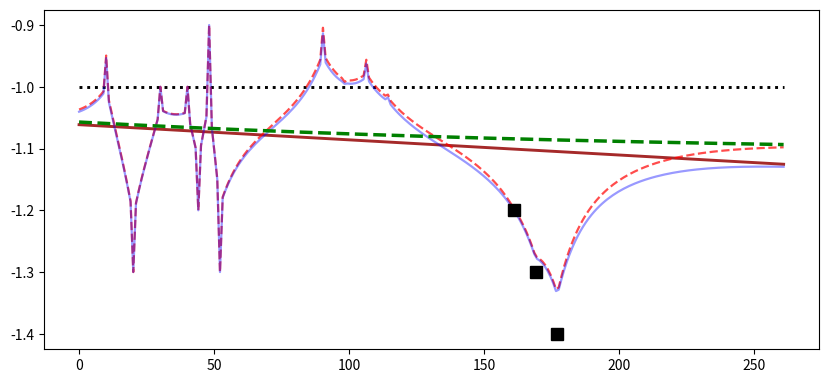

The matplotlib source for this figure: (Note: this script raises an exception after producing the figure.)
#!/usr/bin/env python3
# -*- coding: utf-8 -*-
"""
Created on Wed Oct  7 12:09:06 2020

@author: dengler
"""

import matplotlib.pyplot as plt
import numpy as np
from scipy.stats import norm, uniform
import random
from numpy.linalg import cholesky


# %%-------------------------------------------------------------------------
# Goda/Atkinson (2009) spatial correlation for PGA
# Input: a numpy array of distances in km
# Output: spatial correlation coefficients (from 0.0 to 1.0)
def ga_spatial_correlation(dists):
#    alpha = 0.060
#    beta = 0.283
#    gamma = 5.0
#    nal = -1.0 * alpha
#    gm1 = gamma - 1.0
#    cor = 1.0 - np.sqrt(1.0 - np.maximum(
#        gamma * np.exp(nal * np.power(dists, beta)) - gm1, 0))
    
    # This makes the function a simple exponential; a divisor of 
    # around 6 is similar to the Goda-Atkinson model (above),
    # larger values mean greater correlation, smaller values mean
    # shorter correlation
    nug = .0
    cor = (1-nug)*np.exp(-dists/6.0) + nug*(dists==0)
    return np.clip(cor, 0, 1)

def lb_spatial_correlation(dists,im1,im2):
    B1 = np.zeros_like(im1)
    B2 = np.zeros_like(im1)
    B3 = np.zeros_like(im1)
    for i in range(len(im1[:,0])):
        for j in range(len(im2[0,:])):
            if im1[i,j] == .01:
                if im2[i,j] == .01:
                    B1[i,j] =0.29
                    B2[i,j] =0.47
                    B3[i,j] =0.24
                elif im2[i,j] == 1:
                    B1[i,j] =0.16
                    B2[i,j] =0.17
                    B3[i,j] =0.04
            elif im1[i,j] == 1:
                if im2[i,j] == .01:
                    B1[i,j] =0.16
                    B2[i,j] =0.17
                    B3[i,j] =0.04
                elif im2[i,j] == 1:
                    B1[i,j] =0.32
                    B2[i,j] =0.38
                    B3[i,j] =0.30
                    
    afact = -3.0 / 20.0  # noqa
    bfact = -3.0 / 70.0  # noqa
    
     #Compute the correlation coefficient (Equation 42)
    
    corr = (B1)*np.exp(dists*afact) + (B2)*np.exp(dists*bfact) + (dists==0)*B3
    return np.clip(corr,0,1)

def gmm_model(M,R):
    return -0.152+0.859*M - 1.803*np.log(R+25)


         
# %%-------------------------------------------------------------------------

# Notation:
# im1 = predictions
# im2 = observations
# phi = within-event standard deviation
# tau = between-event standard deviation

mag = 7.8

# Number of points in the X_1 (prediction) vector
ngrid = 261
sgrid = 200

# Number of stations with data
nsta = 14
#nsta = 22

#random.seed(15)

cutoff_dist = 100
cutoff_flag =0

# Locations (in km) of the points in X_1
im1_dist = np.linspace(0.0, 261.0, ngrid).reshape((-1, 1))

# Select observation indices
ind_obs = np.sort(np.array(random.sample(range(sgrid),nsta)))
#ind_obs = np.concatenate([ind_obs,np.array([300,330])])
#nsta +=2
#ind_obs = [2,450]
## Original toy problem 
ind_obs = np.array([10, 20, 30, 40, 44, 48, 52,
                 90, 98, 106, 114, 160, 168, 176], dtype=int)
    
#ind_obs = np.array([10, 20, 30, 40, 44, 48, 52,
#                 90,90,90,90,90,90,90,90,90, 98, 106, 114, 160, 168, 176], dtype=int)    
#ind_obs = np.array([10, 20, 30, 40, 44, 48, 52,
#                 90,92,93,94,96, 98, 102,104,106, 107,111,114, 160, 168, 176], dtype=int)
    

nsta = len(ind_obs)

# Locations of stations
im2_dist = im1_dist[ind_obs]


# Select off-grid points (randomly selects a random number of stations and distributes
# them uniformly between the grid points)
#num_off_grid_sta = random.sample(range(1,int(nsta/2)+1),1)[0]
##num_off_grid_sta = nsta
#off_grid_sta_ind = np.sort(np.array(random.sample(range(nsta),num_off_grid_sta)))
#im2_dist[off_grid_sta_ind] += uniform.rvs(size=(num_off_grid_sta,1))

off_grid_sta_ind = np.arange(nsta)[-3:]
im2_dist[[off_grid_sta_ind]] += 0.5
#im2_dist[:] +=.5
#off_grid_sta_ind = np.arange(nsta)
##im2_dist[[1,2,3,4,5,6,11,12,13]] +=.5
#im2_dist[[0,7,8,9,10]]+=.1
#off_grid_sta_ind = np.array([1,2,3,4,5,6,11,12,13])

#Indices of the stations which are on grid
on_grid_sta_ind = np.delete(np.arange(nsta),off_grid_sta_ind)



# "GMPE" estimates at the locations in the X_1 array; here we use
# a constant (or a linear ramp) for demonstration purposes
mu_im1 = np.full_like(im1_dist, -1.0)
#mu_im1 = gmm_model(mag,im1_dist)

#mu_im1 = -1 - 0.001 * im1_dist
#m1 = -(3.5)/(len(im1_dist)-100)
#mu_im1 = np.concatenate([7.5*np.ones(100),m1*np.arange(100,len(im1_dist)) +7.5-m1*100 ]).reshape([-1,1])

# "GMPE" phi and tau at locations in X_1; (increasing with distance for
# demonstration purposes)
phi_im1 = 0.4 + 0.001*im1_dist
tau_im1 = 0.25 + 0.001*im1_dist
#tau_im1 = .6 -np.abs(0.001*(im1_dist-50))
phi_im1 = np.full_like(im1_dist, 0.6)
#tau_im1 = np.full_like(im1_dist, 0.3)
#tau_im1 = np.exp(-im1_dist/400)*(.6 + .1*np.sin(im1_dist/20 +10))
#phi_im1 = np.exp(-im1_dist/400)*(.6+.1*np.sin(im1_dist/40 +10))
#m1_tau = -(1.1-.7)/80
#m2_tau = .1/60
#m3_tau = .05/(len(im1_dist)-240)
#m1_phi = -(1.5-1.2)/50
#m3_phi = .05/(len(im1_dist)-240)
#tau_im1 = np.concatenate([1.1*np.ones(100), m1_tau*np.arange(100,180) +1.1-m1_tau*100,\
#                          m2_tau*np.arange(180,240) +.7-m2_tau*180, m3_tau*np.arange(240,len(im1_dist)) +.35-m3_tau*240]).reshape([-1,1])
#phi_im1 = np.concatenate([1.5*np.ones(100), m1_phi*np.arange(100,150) +1.5-m1_phi*100,\
#                          1.2*np.ones(90), m3_phi*np.arange(240,len(im1_dist)) +.8-m3_phi*240]).reshape([-1,1])

mu_im2 = mu_im1[ind_obs]
phi_im2 = phi_im1[ind_obs]
tau_im2 = tau_im1[ind_obs]

# Additional sigma for some of the observations
obs_extra_sig = np.full_like(phi_im2,0.0) #No noise
#
#num_obs_extra_sig = random.sample(range(1,int(nsta/2)+1),1)[0]
#noisy_sta_ind = np.sort(np.array(random.sample(range(nsta),num_obs_extra_sig)))
#obs_extra_sig[noisy_sta_ind] = .5
#
###Toy problem extra noise
obs_extra_sig = np.array([0.3, 0, 0, 0, 0, 0, 0,
                           0.5, 0.5, 0.5, 0.5, 0, 0, 0]).reshape(-1, 1)
##obs_extra_sig = np.array([0.3, 0, 0, 0, 0, 0, 0,
#                           0.2,.5,.2,.5,.2,.2,.5,.2,.5, 0.5, 0.5, 0.5, 0, 0, 0]).reshape(-1, 1)
    
#obs_extra_sig = np.array([0.3, 0, 0, 0, 0, 0, 0,
#                           0.2, 0.2, 0.2, 0.3, 0.2, 0.4, 0.5, 0.2, 0.2, 0.3, 0.4, 0.5, 0, 0, 0]).reshape(-1, 1)

#obs_extra_sig = uniform.rvs(size=(nsta,1))    
#imstr =['PGA','PGA','PGA','PGA','PGA','PGA','PGA',
#        'MMI','MMI','PGA','MMI','PGA','PGA','PGA'] 
imstr =['PGA','PGA','PGA','PGA','PGA','PGA','PGA',
        'PGA','PGA','PGA','PGA','PGA','PGA','PGA'] 
#imstr =['MMI','PGA','PGA','PGA','PGA','PGA','PGA',
#        'MMI','MMI','MMI','MMI','PGA','PGA','PGA']
im2_measure = np.zeros_like(obs_extra_sig)
for i in range(nsta):
    if imstr[i]=='PGA':
        im2_measure[i] = 0.01
    elif (imstr[i]=='MMI') | (imstr[i]=='PGV'):
        im2_measure[i] = 1
#im2_measure = .01*np.ones_like(obs_extra_sig)
#im2_measure[(imstr=='MMI') | (imstr == 'PGV')] = 1
#im2_measure = .01*np.ones_like(obs_extra_sig)
#im2_measure[obs_extra_sig==.5] = 1


meas1_22 = im2_measure*np.ones_like(im2_measure.T)
meas2_22 = im2_measure.T*np.ones_like(im2_measure)
sigma22 = phi_im2 * phi_im2.T
dist22 = np.abs(im2_dist.T - im2_dist)
cov_dW2dW2 = lb_spatial_correlation(dist22,meas1_22,meas2_22)*sigma22
np.fill_diagonal(cov_dW2dW2, cov_dW2dW2.diagonal() + obs_extra_sig[:,0]**2)

#Draw the bias residiual and within residual realizations
#np.random.seed(2)
between_stand_norm_real = norm.rvs(size=1)
#between_stand_norm_real = 2
between_res = norm.rvs(size=1)
biased_mu = mu_im1 + tau_im1*between_stand_norm_real
between_res = between_stand_norm_real*tau_im2
#np.random.seed(11)
#within_res = cholesky(cov_dW2dW2).dot(norm.rvs(size=(nsta,1)))



# Observations
#im2 = mu_im2 + between_res + within_res 

#Original toy problem data
im2 =-.1+  np.array([-.8, -1.2, -0.9, -0.9, -1.1, -0.8, -1.2,
                 -.7, -0.9, -0.8, -0.9, -1.1, -1.2, -1.3]).reshape((-1, 1))
    
#im2 =  np.array([-0.8, -1.2, -0.9, -0.9, -1.1, -0.8, -1.2,
#                 -0.7,-.8,-.7,-.6,-.5,-.7,-.9,-.7,-.8, -0.9, -0.8, -0.9, -1.1, -1.2, -1.3]).reshape((-1, 1))    
#im2 = 0.2 + np.array([-0.8, -1.2, -0.9, -0.9, -1.1, -0.8, -1.2,
#                 -1.1, -1.3, -1.2, -1.3, -1.1, -1.2, -1.3]).reshape((-1, 1))
    
#im2 = 0.2 + np.array([-0.8, -1.2, -0.9, -0.9, -1.1, -0.8, -1.2,
#                 -0.7,-.75,-.75,-.8,-.9, -0.9,-.8,-.85, -0.8,-.85,-.8, -0.9, -1.1, -1.2, -1.3]).reshape((-1, 1))
    



   
     
noisy_sta_ind = np.arange(nsta)[obs_extra_sig[:,0]>0]

noisy_off_grid_inds = []
noisy_on_grid_inds = []
for i in range(nsta):
    if i in noisy_sta_ind:
        if i in off_grid_sta_ind:
            noisy_off_grid_inds.append(i)
        else:
            noisy_on_grid_inds.append(i)
noisy_off_grid_inds = np.array(noisy_off_grid_inds)
noisy_on_grid_inds = np.array(noisy_on_grid_inds)            
        



# The raw residuals
zeta = im2 - mu_im2


#%%
# %%-------------------------------------------------------------------------
# Do the bias correction


# Now add the extra uncertainty
cov_dW2dW2_inv = np.linalg.inv(cov_dW2dW2)


# The event term and its variance (for the observation points)
if cutoff_flag == 1:
    dix = (im2_dist <= cutoff_dist).ravel()
else:
    dix = np.ones(len(im2_dist))==1
    
elems = np.delete(np.arange(len(im2_dist)),np.arange(len(im2_dist))[dix])
cov_inv_dix = np.delete(np.delete(cov_dW2dW2_inv,elems,axis=0),elems,axis=1)  
tau_im2_dl = tau_im2[dix].reshape([-1,1])   
zeta_dl = zeta[dix].reshape([-1,1])

bias_denom = (tau_im2_dl).T.dot(cov_inv_dix.dot(tau_im2_dl))   
bias_num = (tau_im2_dl).T.dot(cov_inv_dix.dot(zeta_dl))

sig_delta_B_im2 =tau_im2*np.sqrt(1.0/(1.0 + bias_denom) )
delta_B_im2 = 1.0/tau_im2*sig_delta_B_im2**2*bias_num


# The event term, its variance and the total within-event standard
# deviation (for the predictions)
sig_delta_B_im1 =tau_im1*np.sqrt(1.0/(1.0 + bias_denom) )
delta_B_im1 = 1.0/tau_im1*sig_delta_B_im1**2*bias_num

# %%-------------------------------------------------------------------------
# Solve for the conditional mean and covariance

# Distance matrices
dist11 = np.abs(im1_dist.T - im1_dist)
dist12 = np.abs(im1_dist - im2_dist.T)

cov_dW1dW1 = lb_spatial_correlation(dist11,0.01*np.ones_like(dist11),0.01*np.ones_like(dist11)) * (phi_im1 * phi_im1.T)
cov_dW1dW2 = lb_spatial_correlation(dist12,0.01*np.ones_like(dist12),im2_measure.T*np.ones_like(im1_dist)) * (phi_im1 * phi_im2.T) 

cov_dB1dB1 = tau_im1 * tau_im1.T
cov_dB1dB2 = tau_im1 * tau_im2.T
cov_dB2dB2 = tau_im2 * tau_im2.T

cov_dB1dB1_im2 = sig_delta_B_im1 * sig_delta_B_im1.T
cov_dB1dB2_im2 = sig_delta_B_im1 * sig_delta_B_im2.T
cov_dB2dB2_im2 = sig_delta_B_im2 * sig_delta_B_im2.T

# Covariance for im1 x im1 and im1 x im2
cov_im1im1 = cov_dW1dW1 + cov_dB1dB1
cov_im1im2 = cov_dW1dW2 + cov_dB1dB2 

# Build the updated (by bias) covariance matrix of the residuals and its inverse
cov_im2im2 = cov_dW2dW2 + cov_dB2dB2


# Now add the extra uncertainty
np.fill_diagonal(cov_im2im2, cov_im2im2.diagonal() + obs_extra_sig[:,0]**2)

# Invert
cov_im2im2_inv = np.linalg.inv(cov_im2im2)

# Regression coefficient matrix
rcmatrix_im = cov_im1im2.dot(cov_im2im2_inv)
rcmatrix_dW = cov_dW1dW2.dot(cov_dW2dW2_inv)


# Conditional normalized mean
mu_im1_im2 = mu_im1 + rcmatrix_im.dot(zeta)
mu_im1_im2 = mu_im1 + delta_B_im1 + rcmatrix_dW.dot(zeta - delta_B_im2)

# Conditional normalized covariance
#cov_im1im1_im2 = cov_im1im1 - rcmatrix_im.dot(cov_im1im2.T)
cov_im1im1_im2 = cov_dW1dW1 - rcmatrix_dW.dot(cov_dW1dW2.T) +\
               rcmatrix_dW.dot(cov_dB2dB2_im2.dot(rcmatrix_dW.T)) - \
               rcmatrix_dW.dot(cov_dB1dB2_im2.T) - cov_dB1dB2_im2.dot(rcmatrix_dW.T) +\
               cov_dB1dB1_im2
cov_im1im1_im2_within = cov_dW1dW1 - rcmatrix_dW.dot(cov_dW1dW2.T) #+ \
      #          cov_dB1dB1_im2
cov_im1im1_im2_between = rcmatrix_dW.dot(cov_dB2dB2_im2.dot(rcmatrix_dW.T)) - \
               rcmatrix_dW.dot(cov_dB1dB2_im2.T) - cov_dB1dB2_im2.dot(rcmatrix_dW.T) +\
               cov_dB1dB1_im2


# Conditional standard deviation (sqrt of the diagonal of the
# conditional covariance matrix)
sig_im1im1_im2_diag = np.sqrt(np.clip(np.diag(cov_im1im1_im2), 0, np.inf))
sig_im1im1_im2_diag_within = np.sqrt(np.clip(np.diag(cov_im1im1_im2_within), 0, np.inf))
sig_im1im1_im2_diag_between = np.sqrt(np.clip(np.diag(cov_im1im1_im2_between),0,np.inf))


#%% Current Model
zeta = im2 - mu_im2
# Build the initial covariance matrix of the residuals and its inverse
sigma22 = phi_im2 * phi_im2.T
dist22 = np.abs(im2_dist.T - im2_dist)
# Weight the data with the extra sigma
J = np.ones_like(zeta)
J = phi_im2 / np.sqrt(phi_im2**2 + obs_extra_sig**2)
print(J)
corr_adj22 = J*J.T
np.fill_diagonal(corr_adj22, 1.0)

cov_im2im2_og1 = corr_adj22*lb_spatial_correlation(dist22,meas1_22,meas2_22)*sigma22
# Now add the extra uncertainty
#np.fill_diagonal(cov_im2im2_og1, cov_im2im2_og1.diagonal() + obs_extra_sig[:,0]**2)
cov_im2im2_inv = np.linalg.inv(cov_im2im2_og1)


# The event term and its variance (for the observation points)
cov_im2im2_dl = np.delete(np.delete(cov_im2im2_inv,elems,axis=0),elems,axis=1)
im2_dist_dl = np.delete(im2_dist,elems,axis=0)
z_12_dix = lb_spatial_correlation(np.zeros_like(im2_dist_dl),0.01*np.ones_like(im2_dist_dl),np.delete(im2_measure,elems,axis=0)) 
J_dl = J[dix].reshape([-1,1]) 
zeta_dl = zeta_dl       
bias_num = (z_12_dix*J_dl).T.dot(cov_im2im2_dl.dot(zeta_dl * (z_12_dix*J_dl)))
bias_denom = (z_12_dix*J_dl).T.dot(cov_im2im2_dl.dot(z_12_dix*J_dl))

sig_delta_B_im2_og = np.sqrt(1.0 / ((1.0 / tau_im2**2) + bias_denom))
delta_B_im2_og = sig_delta_B_im2_og**2 * bias_num



# The event term, its variance and the total within-event standard
# deviation (for the predictions)
sig_delta_B_im1_og = np.sqrt(1.0 / ((1.0 / tau_im1**2) + bias_denom))
delta_B_im1_og = sig_delta_B_im1_og**2 * bias_num

# Weight the data with the extra sigma
J = np.ones_like(zeta)
J = np.sqrt(phi_im2**2 +sig_delta_B_im2_og**2) / np.sqrt(phi_im2**2 +sig_delta_B_im2_og**2 + obs_extra_sig**2)

corr_adj22 = J*J.T
np.fill_diagonal(corr_adj22, 1.0)

# normalized residuals
debiased_zeta = J*(zeta - delta_B_im2_og)

# Distance matrices
dist11 = np.abs(im1_dist.T - im1_dist)
dist12 = np.abs(im1_dist - im2_dist.T)

             


# Covariance for im1 x im1 and im1 x im2
cov_im1im1_og = lb_spatial_correlation(dist11,0.01*np.ones_like(dist11),0.01*np.ones_like(dist11)) * ((phi_im1 * phi_im1.T) + (sig_delta_B_im1_og * sig_delta_B_im1_og.T))
cov_im1im2_og = (np.ones_like(phi_im1)*J.T)*(lb_spatial_correlation(dist12,0.01*np.ones_like(dist12),im2_measure.T*np.ones_like(im1_dist))*((phi_im1 * phi_im2.T) + (sig_delta_B_im1_og * sig_delta_B_im2_og.T)))
#cov_im1im1_phi = ga_spatial_correlation(dist11) * (phi_im1 * phi_im1.T)
#cov_im1im2_phi = Z_12*(np.ones_like(phi_im1)*J.T)*ga_spatial_correlation(dist12) * (phi_im1 * phi_im2.T)
#cov_im1im2_tau = Z_12*(np.ones_like(phi_im1)*J.T)*ga_spatial_correlation(dist12) * (sig_delta_B_im1_og  * sig_delta_B_im2_og .T)

# Build the updated (by bias) covariance matrix of the residuals and its inverse
cov_im2im2_og =  corr_adj22*lb_spatial_correlation(dist22,meas1_22,meas2_22) *((phi_im2 * phi_im2.T) + (sig_delta_B_im2_og * sig_delta_B_im2_og.T))
#cov_im2im2_phi = Z_22*ga_spatial_correlation(dist22) * (phi_im2 * phi_im2.T)
# Now add the extra uncertainty
#np.fill_diagonal(cov_im2im2_og, phi_im2**2 + sig_delta_B_im2_og**2 + obs_extra_sig**2)
#np.fill_diagonal(cov_im2im2_phi, phi_im2**2 + obs_extra_sig**2)
# Invert
cov_im2im2_inv = np.linalg.inv(cov_im2im2_og)
#cov_im2im2_phi_inv = np.linalg.inv(cov_im2im2_phi)

# Regression coefficient matrix
rcmatrix_og = cov_im1im2_og.dot(cov_im2im2_inv)
#rcmatrix_phi = cov_im1im2_phi.dot(cov_im2im2_phi_inv)

# Conditional normalized mean
mu_im1_im2_og = mu_im1 + rcmatrix_og.dot(debiased_zeta) + delta_B_im1_og

# Conditional normalized covariance
cov_im1im1_im2 = cov_im1im1_og - rcmatrix_og.dot(cov_im1im2_og.T)
#cov_im1im1_im2_phi = cov_im1im1_phi - rcmatrix_phi.dot(cov_im1im2_phi.T)

# Conditional standard deviation (sqrt of the diagonal of the
# conditional covariance matrix)
sig_im1im1_im2_diag_og = np.sqrt(np.clip(np.diag(cov_im1im1_im2), 0, np.inf))
#sig_im1im1_im2_phi_diag_og = np.sqrt(np.clip(np.diag(cov_im1im1_im2_phi), 0, np.inf))

#%%
fig = plt.figure(figsize=(10, 15))
txt = 'Figure 1. A synthetic, 1-dimensional example comparing the conditioned ground motion estimates of the proposed model and the W2018 model. (a) Unconditioned (𝝁_(𝒀_𝟏 )) and conditioned mean estimate (𝝁_(𝒀_𝟏 |𝒚_𝟐 )) of ground motion as a function of position (in log PGA in units of log g) for the W2018 and proposed updating methods. Also shown are the observed data and the biased mean estimated 𝝁_(𝒀_𝟏 )+𝝁_(𝑩_𝟏 |𝒚_𝟐 )for both updating methods. (b) Uncertainty in ground motion estimates in terms of the log standard deviation of PGA (in log g). Specifically, this subplot shows the unconditioned within and between-event standard deviations 𝝓_𝟏 and 𝝉_𝟏, respectively, as well as the standard deviation of the conditioned between-event uncertainty 𝝈_(𝑩_𝟏 |𝒚_𝟐 ) for the proposed and W2018 methods. (c) The updated total standard deviation of ground motions (in units of log g) 𝝈_(𝒀_𝟏 |𝒚_𝟐 ), as well as the standard deviation of the sum of the unconditioned within-event variance 𝝓_𝟏^𝟐 and the conditioned between-event variance 𝝈_(𝑩_𝟏 |𝒚_𝟐)^𝟐 for both the W2018 and proposed updating models.'
xlabel = r'\begin{center}X-axis\\*\textit{\small{' + txt + r'}}\end{center}'
plt.tight_layout(pad=3)
ax1 = fig.add_subplot(311)
ax1.plot(im1_dist, mu_im1,':k' ,label=r'GMPE $\mu_{Y_1}$', linewidth=2.1)

ax1.plot(im1_dist, mu_im1+delta_B_im1_og,'g--',alpha=1,linewidth=2.5, label=r'$\mu_{Y_1} +\mu_{B_1|y_2}$ (W2018)', zorder = 20)

ax1.plot(im1_dist, mu_im1+delta_B_im1,'brown',alpha=1,linewidth=2.1,label=r'$\mu_{Y_1} +\mu_{B_1|y_2}$ (Proposed)')
ax1.plot(im1_dist, mu_im1_im2_og,'--r' ,alpha=.7,label = r'$\mu_{Y_1|y_2}$ (W2018)',linewidth=1.6)
ax1.plot(im1_dist, mu_im1_im2, '-b',alpha=.4,label=r'$\mu_{Y_1|y_2}$ (Proposed)',linewidth=1.6)


#ax1.plot(im1_dist, biased_mu, label='Actual biased mu')
ax1.plot(im2_dist[off_grid_sta_ind], im2[off_grid_sta_ind], 'sk',markersize=8, label=r'Off Grid $y_2$')
if noisy_on_grid_inds != []:
    ax1.plot(im2_dist[noisy_on_grid_inds],im2[noisy_on_grid_inds],'^k',markersize=10,label=r'Noisy $y_2$')
    ax1.plot(im2_dist[np.delete(on_grid_sta_ind,noisy_on_grid_inds)], im2[np.delete(on_grid_sta_ind,noisy_on_grid_inds)], '*k', markersize = 10,label=r'On Grid $y_2$')
else:
    ax1.plot(im2_dist[on_grid_sta_ind], im2[on_grid_sta_ind], '*k', markersize = 10,label=r'On Grid $y_2$')

if noisy_off_grid_inds != []:
    ax1.plot(im2_dist[noisy_off_grid_inds],im2[noisy_off_grid_inds],'sk',color='red')


#ax1.legend(numpoints=1, loc='lower left',bbox_to_anchor=(1.05, .5))
ax1.legend(loc='upper left',fontsize=12, bbox_to_anchor=(1.01, 1))    
ax1.set_ylabel('Ground Motions (log PGA)', fontsize=16)
ax1.tick_params(labelsize=16)
ax1.set_ylim((-1.42, -0.76))
# ax1.set_ylim((-2.32, -0.65))



# Plot the standard deviation

ax2 = fig.add_subplot(312)
#ax2.plot(im1_dist, np.sqrt(phi_im1**2 + tau_im1**2), label='Prior total')
ax2.plot(im1_dist, phi_im1,'m-.',alpha=1,label = r'Prior $\phi_1$',linewidth=2.1)

ax2.plot(im1_dist, tau_im1,'k:', label=r'Prior $\tau_1$',linewidth=2.1)

#ax2.plot(im1_dist, sig_im1im1_im2_diag_within,'m--',alpha=.8, label=r'Within $\sigma_{W_1|y_2}$',linewidth=2.5)
#ax2.plot(im1_dist, sig_im1im1_im2_diag_between,'g-.',alpha=.6 ,label=r'Between $\sigma_{B_1|y_2}$',linewidth=2.5)
ax2.plot(im1_dist, sig_delta_B_im1_og,'--g' ,alpha=1, label=r'$\sigma_{B_1|y_2}}$ (W2018)',linewidth=2.1 )
ax2.plot(im1_dist, sig_delta_B_im1,'brown',alpha=1, label=r'$\sigma_{B_1|y_2}}$ (Proposed)',linewidth=2.1 )
#ax2.plot(im1_dist, np.sqrt(sig_delta_B_im1_og**2 +phi_im1**2),'g--',alpha=1,label=r'$\sqrt{\phi_1^2 + \sigma^2_{B_1|y_2}}$ (W2018)',linewidth = 2.1)
#ax2.plot(im1_dist, np.sqrt(sig_delta_B_im1**2 +phi_im1**2),'brown',alpha=1,label=r'$\sqrt{\phi_1^2 + \sigma^2_{B_1|y_2}}$ (Proposed)',linewidth = 2.1)
#ax2.plot(im1_dist, sig_im1im1_im2_diag_og,'--r' ,alpha=.7, label=r'$\sigma_{Y_1|y_2}$ (W2018)',linewidth=1.6)
#ax2.plot(im1_dist, sig_im1im1_im2_diag,'-b',alpha=.4, label=r'$\sigma_{Y_1|y_2}$ (Proposed)',linewidth=1.6)

#ax2.plot(im2_dist[off_grid_sta_ind], obs_extra_sig[off_grid_sta_ind], 'sk', label=r'Off Grid $\sigma_{y_2}$',markersize=8)
#if noisy_on_grid_inds != []:
#    ax2.plot(im2_dist[noisy_on_grid_inds],obs_extra_sig[noisy_on_grid_inds],'^k',markersize=10,label=r'Noisy Data $\sigma_{y_2}$')
#    ax2.plot(im2_dist[np.delete(on_grid_sta_ind,noisy_on_grid_inds)], obs_extra_sig[np.delete(on_grid_sta_ind,noisy_on_grid_inds)], '*k', markersize = 10, label=r'On Grid $\sigma_{y_2}$')
#else:
#    ax2.plot(im2_dist[on_grid_sta_ind], obs_extra_sig[on_grid_sta_ind,], '*k', markersize = 10, label=r'On Grid $\sigma_{y_2}$')
#
#if noisy_off_grid_inds != []:
#    ax2.plot(im2_dist[noisy_off_grid_inds],obs_extra_sig[noisy_off_grid_inds],'sk',color='red',markersize=8)
#ax2.legend(numpoints=1, loc='lower left',bbox_to_anchor=(1.05, .5))
ax2.legend(loc='upper left',fontsize=12, bbox_to_anchor=(1.01, 1))#ax2.set_xlabel('Location (km)', fontsize=16)
ax2.set_ylabel('Standard deviation (log PGA)', fontsize=16)
ax2.tick_params(labelsize=16)
ax2.set_ylim((-0.01, 0.75))

# Plot the standard deviation

ax3 = fig.add_subplot(313)
#ax2.plot(im1_dist, np.sqrt(phi_im1**2 + tau_im1**2), label='Prior total')
#ax3.plot(im1_dist, tau_im1,'k:', label=r'$\tau_1$',linewidth=2.1)

#ax2.plot(im1_dist, sig_im1im1_im2_diag_within,'m--',alpha=.8, label=r'Within $\sigma_{W_1|y_2}$',linewidth=2.5)
#ax2.plot(im1_dist, sig_im1im1_im2_diag_between,'g-.',alpha=.6 ,label=r'Between $\sigma_{B_1|y_2}$',linewidth=2.5)
#ax2.plot(im1_dist, sig_delta_B_im1, label='Conditional tau' )
ax3.plot(im1_dist, np.sqrt(sig_delta_B_im1_og**2 +phi_im1**2),'g--',alpha=1,label=r'$\sqrt{\phi_1^2 + \sigma^2_{B_1|y_2}}$ (W2018)',linewidth = 2.5,zorder=20)
ax3.plot(im1_dist, np.sqrt(sig_delta_B_im1**2 +phi_im1**2),'brown',alpha=1,label=r'$\sqrt{\phi_1^2 + \sigma^2_{B_1|y_2}}$ (Proposed)',linewidth = 2.1)
ax3.plot(im1_dist, sig_im1im1_im2_diag_og,'--r' ,alpha=.7, label=r'$\sigma_{Y_1|y_2}$ (W2018)',linewidth=1.6)
ax3.plot(im1_dist, sig_im1im1_im2_diag,'-b',alpha=.4, label=r'$\sigma_{Y_1|y_2}$ (Proposed)',linewidth=1.6)

#x2.plot(im1_dist, phi_im1,label = 'Prior phi')
ax3.plot(im2_dist[off_grid_sta_ind], obs_extra_sig[off_grid_sta_ind], 'sk', label=r'Off Grid $\sigma_{y_2}$',markersize=8)
if noisy_on_grid_inds != []:
    ax3.plot(im2_dist[noisy_on_grid_inds],obs_extra_sig[noisy_on_grid_inds],'^k',markersize=10,label=r'Noisy Data $\sigma_{y_2}$')
    ax3.plot(im2_dist[np.delete(on_grid_sta_ind,noisy_on_grid_inds)], obs_extra_sig[np.delete(on_grid_sta_ind,noisy_on_grid_inds)], '*k', markersize = 10, label=r'On Grid $\sigma_{y_2}$')
else:
    ax3.plot(im2_dist[on_grid_sta_ind], obs_extra_sig[on_grid_sta_ind,], '*k', markersize = 10, label=r'On Grid $\sigma_{y_2}$')

if noisy_off_grid_inds != []:
    ax3.plot(im2_dist[noisy_off_grid_inds],obs_extra_sig[noisy_off_grid_inds],'sk',color='red',markersize=8)
#ax2.legend(numpoints=1, loc='lower left',bbox_to_anchor=(1.05, .5))
ax3.legend(loc='upper left',fontsize=12, bbox_to_anchor=(1.01, 1))
ax3.set_xlabel('Location (km)', fontsize=16)
ax3.set_ylabel('Standard deviation (log PGA)', fontsize=16)
ax3.set_ylim((-0.01, 0.75))
ax3.tick_params(labelsize=16)


fig.savefig('/Users/<user>/Documents/uncertainty paper figures/Figure1.jpg', format='jpg', dpi=1200, bbox_inches="tight")




fig = plt.figure(figsize=(10,6))

plt.plot(im1_dist, sig_im1im1_im2_diag_within,'r--',alpha=.7, label=r'$\sigma_{W_1|w_2}$',linewidth=1.6)
plt.plot(im1_dist, sig_im1im1_im2_diag_between,'b-.',alpha=.4 ,label=r'$\sqrt{Diag(cc^T)}σ_{Η|y_2}$',linewidth=2.1)
plt.plot(im1_dist, sig_im1im1_im2_diag,'-k',alpha=.4, label=r'$\sigma_{Y_1|y_2}$',linewidth=1.6)


#ax2.plot(im1_dist, np.sqrt(sig_delta_B_im1_og**2 +phi_im1**2),'g--',alpha=1,label=r'$\sqrt{\phi_1^2 + \sigma^2_{B_1|y_2}}$ (W2018)',linewidth = 1.6)
#ax2.plot(im1_dist, sig_im1im1_im2_diag_og,'--r' ,alpha=.7, label=r'$\sigma_{Y_1|y_2}$ (W2018)',linewidth=2.8)

plt.plot(im1_dist, phi_im1,'g--',label = r'$\phi_1$',linewidth=2.1)
plt.plot(im1_dist, sig_delta_B_im1,'m',linestyle=':', label=r'$\sigma_{B_1|y_2}$',linewidth=2.1 )
plt.plot(im1_dist, np.sqrt(sig_delta_B_im1**2 +phi_im1**2),'brown',alpha=1,label=r'$\sqrt{\phi_1^2 + \sigma^2_{B_1|y_2}}$',linewidth = 1.5)

#ax2.plot(im2_dist[off_grid_sta_ind], obs_extra_sig[off_grid_sta_ind], 'sk', label=r'Off Grid $\sigma_{y_2}$',markersize=8)
#if noisy_on_grid_inds != []:
#    ax2.plot(im2_dist[noisy_on_grid_inds],obs_extra_sig[noisy_on_grid_inds],'^k',markersize=10,label=r'Noisy Data $\sigma_{y_2}$')
#    ax2.plot(im2_dist[np.delete(on_grid_sta_ind,noisy_on_grid_inds)], obs_extra_sig[np.delete(on_grid_sta_ind,noisy_on_grid_inds)], '*k', markersize = 10, label=r'On Grid $\sigma_{y_2}$')
#else:
#    ax2.plot(im2_dist[on_grid_sta_ind], obs_extra_sig[on_grid_sta_ind,], '*k', markersize = 10, label=r'On Grid $\sigma_{y_2}$')
#
#if noisy_off_grid_inds != []:
#    ax2.plot(im2_dist[noisy_off_grid_inds],obs_extra_sig[noisy_off_grid_inds],'sk',color='red',markersize=8)
#ax2.legend(numpoints=1, loc='lower left',bbox_to_anchor=(1.05, .5))
plt.legend(loc='lower right',fontsize=10)
plt.xlabel('Location (km)', fontsize=16)
plt.ylabel('Standard deviation of log PGA', fontsize=16)
plt.tick_params(labelsize=16)



#fig = plt.figure(figsize=(8, 5))
##ax1 = fig.add_subplot(211)
#plt.plot(im1_dist, mu_im1,':k' ,label=r'GMPE $\mu_{Y_1}$', linewidth=2.8)
#
##plt.plot(im1_dist, mu_im1+delta_B_im1_og,'g--',alpha=1,linewidth=1.6, label=r'$\mu_{Y_1} +\mu_{B_1|y_2}$ (W2018)')
#
#plt.plot(im1_dist, mu_im1+delta_B_im1,'brown',alpha=.7,linewidth=2.8,label=r'$\mu_{Y_1} +\mu_{B_1|y_2}$ ')
##plt.plot(im1_dist, mu_im1_im2_og,'--r' ,alpha=.7,label = r'$\mu_{Y_1|y_2}$ (W2018)',linewidth=2.8)
#plt.plot(im1_dist, mu_im1_im2, '-k',alpha=.4,label=r'$\mu_{Y_1|y_2}$',linewidth=2.8)
#
#
##ax1.plot(im1_dist, biased_mu, label='Actual biased mu')
#plt.plot(im2_dist[off_grid_sta_ind], im2[off_grid_sta_ind], 'sk',markersize=8, label=r'Off Grid $y_2$')
#if noisy_on_grid_inds != []:
#    plt.plot(im2_dist[noisy_on_grid_inds],im2[noisy_on_grid_inds],'^k',markersize=10,label=r'Noisy $y_2$')
#    plt.plot(im2_dist[np.delete(on_grid_sta_ind,noisy_on_grid_inds)], im2[np.delete(on_grid_sta_ind,noisy_on_grid_inds)], '*k', markersize = 10,label=r'On Grid $y_2$')
#else:
#    plt.plot(im2_dist[on_grid_sta_ind], im2[on_grid_sta_ind], '*k', markersize = 10,label=r'On Grid $y_2$')
#
#if noisy_off_grid_inds != []:
#    plt.plot(im2_dist[noisy_off_grid_inds],im2[noisy_off_grid_inds],'sk',color='red')
#
#
##ax1.legend(numpoints=1, loc='lower left',bbox_to_anchor=(1.05, .5))
#plt.legend(loc='upper right',fontsize=14,bbox_to_anchor=(1.305, 1))    
#plt.ylabel('Ground Motions (log PGA)', fontsize=16)
#plt.tick_params(labelsize=16)
#plt.ylim((-1.42, -0.6))
#
##fig = plt.figure(figsize=(10,6))
##plt = fig.add_subplot(212)
#plt.plot(im1_dist,sig_im1im1_im2_diag/sig_im1im1_im2_diag_og)
#plt.plot(im1_dist,np.ones(len(im1_dist)),'k')
#
#fig = plt.figure(figsize=(8,5))
#plt.plot(im1_dist, phi_im1,'r--',alpha=.7,label = r'$\phi_1$',linewidth=2.8)
#
#
#plt.plot(im1_dist, sig_im1im1_im2_diag_within,'r-',alpha=.7, label=r'$\sigma_{W_1|w_2}$',linewidth=2.8)
#
#plt.plot(im1_dist, tau_im1,'b--',alpha=.7, label=r'$\tau_1$',linewidth=2.8)
#plt.plot(im1_dist, sig_delta_B_im1,'b:',linestyle=':',alpha=.7, label=r'$\sigma_{B_1|y_2}$',linewidth=2.8 )
#
#plt.plot(im1_dist, sig_im1im1_im2_diag_between,'b-',alpha=.7 ,label=r'$\sqrt{Diag(cc^T)}σ_{Η|y_2}$',linewidth=2.8)
##plt.plot(im1_dist, sig_im1im1_im2_diag,'-k',alpha=.4, label=r'$\sigma_{Y_1|y_2}$',linewidth=1.6)
#
#
##ax2.plot(im1_dist, np.sqrt(sig_delta_B_im1_og**2 +phi_im1**2),'g--',alpha=1,label=r'$\sqrt{\phi_1^2 + \sigma^2_{B_1|y_2}}$ (W2018)',linewidth = 1.6)
##ax2.plot(im1_dist, sig_im1im1_im2_diag_og,'--r' ,alpha=.7, label=r'$\sigma_{Y_1|y_2}$ (W2018)',linewidth=2.8)
#
##plt.plot(im1_dist, np.sqrt(sig_delta_B_im1**2 +phi_im1**2),'brown',alpha=1,label=r'$\sqrt{\phi_1^2 + \sigma^2_{B_1|y_2}}$',linewidth = 1.5)
#
#plt.plot(im2_dist[off_grid_sta_ind], obs_extra_sig[off_grid_sta_ind], 'sk', label=r'Off Grid $\sigma_{y_2}$',markersize=8)
#if noisy_on_grid_inds != []:
#    plt.plot(im2_dist[noisy_on_grid_inds],obs_extra_sig[noisy_on_grid_inds],'^k',markersize=10,label=r'Noisy Data $\sigma_{y_2}$')
#    plt.plot(im2_dist[np.delete(on_grid_sta_ind,noisy_on_grid_inds)], obs_extra_sig[np.delete(on_grid_sta_ind,noisy_on_grid_inds)], '*k', markersize = 10, label=r'On Grid $\sigma_{y_2}$')
#else:
#    plt.plot(im2_dist[on_grid_sta_ind], obs_extra_sig[on_grid_sta_ind,], '*k', markersize = 10, label=r'On Grid $\sigma_{y_2}$')
#
#if noisy_off_grid_inds != []:
#    plt.plot(im2_dist[noisy_off_grid_inds],obs_extra_sig[noisy_off_grid_inds],'sk',color='red',markersize=8)
##ax2.legend(numpoints=1, loc='lower left',bbox_to_anchor=(1.05, .5))
#plt.legend(loc='upper right',fontsize=14,bbox_to_anchor=(1.385, 1))
#plt.xlabel('Location (km)', fontsize=16)
#plt.ylabel('Standard deviation (log PGA)', fontsize=16)
#plt.tick_params(labelsize=16)

#fig=plt.figure(figsize=(10,6))
##ax1 = fig.add_subplot(211)
##ax1.plot(im1_dist,np.abs(mu_im1_im2)-np.abs(mu_im1)-(np.abs(mu_im1_im2_og)-np.abs(mu_im1)))
#plt.plot(im1_dist,(delta_B_im1)-((delta_B_im1_og)),label=r'(Bias (Prop))-(Bias (W2018))')
#plt.plot(im1_dist,mu_im1_im2-mu_im1_im2_og,label=r'($\mu_{Y_1|y_2}$ (Prop))-($\mu_{Y_1|y_2}$ (W2018))')
#plt.plot(im1_dist,np.zeros(len(im1_dist)),'k')
#plt.xlabel('Distance from Rupture (km)',fontsize=16)
#plt.ylabel('Proposed mean - W2018 mean',fontsize=16)
#plt.legend()
#
#sig_im1im1_im2_diag[sig_im1im1_im2_diag<1E-7]=.1
#sig_im1im1_im2_diag_og[sig_im1im1_im2_diag_og<1E-7]=.1
#
#fig=plt.figure(figsize=(10,6))



################
fig = plt.figure(figsize=(8.5, 8))
#ax1 = fig.add_subplot(211)
plt.plot(im1_dist, mu_im1,'k' ,label=r'GMM $\mu_{Y_1}$', linewidth=2.8)

plt.plot(im2_dist[off_grid_sta_ind], im2[off_grid_sta_ind], 'sk',markersize=11, label=r'Off Grid $y_2$')
if noisy_on_grid_inds != []:
    plt.plot(im2_dist[noisy_on_grid_inds],im2[noisy_on_grid_inds],'^k',markersize=13,label=r'Noisy $y_2$')
    plt.plot(im2_dist[np.delete(on_grid_sta_ind,noisy_on_grid_inds)], im2[np.delete(on_grid_sta_ind,noisy_on_grid_inds)], '*k', markersize = 16,label=r'On Grid $y_2$')
else:
    plt.plot(im2_dist[on_grid_sta_ind], im2[on_grid_sta_ind], '*k', markersize = 18,label=r'On Grid $y_2$')

if noisy_off_grid_inds != []:
    plt.plot(im2_dist[noisy_off_grid_inds],im2[noisy_off_grid_inds],'sk',color='red')

plt.plot(im1_dist, mu_im1+delta_B_im1_og,'g--',alpha=1,linewidth=2.8, label='Debiased Mean\n (W2018)')

plt.plot(im1_dist, mu_im1+delta_B_im1,'brown',linestyle='--',alpha=.7,linewidth=2.8,label='Debiased Mean')
plt.plot(im1_dist, mu_im1_im2_og,'g' ,alpha=1,label = r'$\mu_{Y_1|y_2}$ (W2018)',linewidth=2.8)
plt.plot(im1_dist, mu_im1_im2, 'brown',alpha=.7,label=r'$\mu_{Y_1|y_2}$',linewidth=2.8)


#ax1.plot(im1_dist, biased_mu, label='Actual biased mu')


#ax1.legend(numpoints=1, loc='lower left',bbox_to_anchor=(1.05, .5))
plt.legend(loc='upper left',fontsize=16,bbox_to_anchor=(1, 1),frameon=False)   
plt.xlabel('Location (km)',fontsize = 22) 
plt.ylabel('Ground Motions (log PGA)', fontsize=22)
plt.tick_params(labelsize=20)
plt.xlim([0,260])
plt.ylim((-1.42, -0.75))

#fig = plt.figure(figsize=(10,6))
#plt = fig.add_subplot(212)
#plt.plot(im1_dist,sig_im1im1_im2_diag/sig_im1im1_im2_diag_og)
#plt.plot(im1_dist,np.ones(len(im1_dist)),'k')



fig = plt.figure(figsize=(8.5,8))
#plt.plot(im1_dist, np.sqrt(tau_im1**2 + phi_im1**2),'k',label='Total',linewidth=2.8)
plt.plot(im1_dist, phi_im1,'r--',alpha=.8,label = r'$\phi_1$',linewidth=2.8)


#plt.plot(im1_dist, sig_im1im1_im2_diag_within,'r-',alpha=.7, label=r'$\sigma_{W_1|w_2}$',linewidth=2.8)

plt.plot(im1_dist, tau_im1,'b--',alpha=.8, label=r'$\tau_1$',linewidth=2.8)


plt.plot(im2_dist[off_grid_sta_ind], obs_extra_sig[off_grid_sta_ind], 'sk', label=r'Off Grid $\sigma_{y_2}$',markersize=11)
if noisy_on_grid_inds != []:
    plt.plot(im2_dist[noisy_on_grid_inds],obs_extra_sig[noisy_on_grid_inds],'^k',markersize=13,label=r'Noisy Data $\sigma_{y_2}$')
    plt.plot(im2_dist[np.delete(on_grid_sta_ind,noisy_on_grid_inds)], obs_extra_sig[np.delete(on_grid_sta_ind,noisy_on_grid_inds)], '*k', markersize = 16, label=r'On Grid $\sigma_{y_2}$')
else:
    plt.plot(im2_dist[on_grid_sta_ind], obs_extra_sig[on_grid_sta_ind,], '*k', markersize = 18, label=r'On Grid $\sigma_{y_2}$')

if noisy_off_grid_inds != []:
    plt.plot(im2_dist[noisy_off_grid_inds],obs_extra_sig[noisy_off_grid_inds],'sk',color='red',markersize=8)

plt.plot(im1_dist, sig_delta_B_im1_og,'g--',alpha=1, label=r'$\sigma_{B_1|y_2}$ (W2018)',linewidth=2.8 )
plt.plot(im1_dist, sig_delta_B_im1,'brown',linestyle='--',alpha=.7, label=r'$\sigma_{B_1|y_2}$',linewidth=2.8 )

#plt.plot(im1_dist, sig_im1im1_im2_diag_between,'b-',alpha=.7 ,label=r'$\sqrt{Diag(cc^T)}σ_{Η|y_2}$',linewidth=2.8)
#plt.plot(im1_dist, sig_im1im1_im2_diag,'-k',alpha=.4, label=r'$\sigma_{Y_1|y_2}$',linewidth=1.6)


#ax2.plot(im1_dist, np.sqrt(sig_delta_B_im1_og**2 +phi_im1**2),'g--',alpha=1,label=r'$\sqrt{\phi_1^2 + \sigma^2_{B_1|y_2}}$ (W2018)',linewidth = 1.6)
plt.plot(im1_dist, sig_im1im1_im2_diag_og,'g' ,alpha=1, label=r'$\sigma_{Y_1|y_2}$ (W2018)',linewidth=2.8)
plt.plot(im1_dist, sig_im1im1_im2_diag,'brown' ,alpha=.7, label=r'$\sigma_{Y_1|y_2}$',linewidth=2.8)

#plt.plot(im1_dist, np.sqrt(sig_delta_B_im1**2 +phi_im1**2),'brown',alpha=1,label=r'$\sqrt{\phi_1^2 + \sigma^2_{B_1|y_2}}$',linewidth = 1.5)

#ax2.legend(numpoints=1, loc='lower left',bbox_to_anchor=(1.05, .5))
plt.legend(loc='upper left',fontsize=16,bbox_to_anchor=(1., 1),frameon=False)
plt.xlabel('Location (km)', fontsize=22)
plt.ylabel('Standard deviation (log PGA)', fontsize=22,labelpad =20)
plt.xlim([0,260])
plt.ylim([-.03,.75])
plt.tick_params(labelsize=20)


fig = plt.figure(figsize=(12,8))
#plt.plot(im1_dist, np.sqrt(tau_im1**2 + phi_im1**2),'k',label='Total',linewidth=2.8)
plt.plot(im1_dist, phi_im1,'r--',alpha=.8,label = r'$\phi_1$',linewidth=2.8)




plt.plot(im1_dist, tau_im1,'b--',alpha=.8, label=r'$\tau_1$',linewidth=2.8)


plt.plot(im2_dist[off_grid_sta_ind], obs_extra_sig[off_grid_sta_ind], 'sk', label=r'Off Grid $\sigma_{y_2}$',markersize=11)
if noisy_on_grid_inds != []:
    plt.plot(im2_dist[noisy_on_grid_inds],obs_extra_sig[noisy_on_grid_inds],'^k',markersize=13,label=r'Noisy Data $\sigma_{y_2}$')
    plt.plot(im2_dist[np.delete(on_grid_sta_ind,noisy_on_grid_inds)], obs_extra_sig[np.delete(on_grid_sta_ind,noisy_on_grid_inds)], '*k', markersize = 16, label=r'On Grid $\sigma_{y_2}$')
else:
    plt.plot(im2_dist[on_grid_sta_ind], obs_extra_sig[on_grid_sta_ind,], '*k', markersize = 18, label=r'On Grid $\sigma_{y_2}$')

if noisy_off_grid_inds != []:
    plt.plot(im2_dist[noisy_off_grid_inds],obs_extra_sig[noisy_off_grid_inds],'sk',color='red',markersize=8)

#plt.plot(im1_dist, sig_delta_B_im1_og,'g--',alpha=1, label=r'$\sigma_{B_1|y_2}$ (W2018)',linewidth=2.8 )
plt.plot(im1_dist, sig_delta_B_im1,'blue',linestyle=':',alpha=.7, label=r'$\sigma_{B_1|y_2}$',linewidth=2.8 )

plt.plot(im1_dist, sig_im1im1_im2_diag_within,'r-',alpha=.7, label=r'$\sigma_{W_1|w_2}$',linewidth=2.8)
plt.plot(im1_dist, sig_im1im1_im2_diag_between,'b-',alpha=.7 ,label=r'$\sqrt{Diag(cc^T)}σ_{Η|y_2}$',linewidth=2.8)
#plt.plot(im1_dist, sig_im1im1_im2_diag,'-k',alpha=.4, label=r'$\sigma_{Y_1|y_2}$',linewidth=1.6)


#ax2.plot(im1_dist, np.sqrt(sig_delta_B_im1_og**2 +phi_im1**2),'g--',alpha=1,label=r'$\sqrt{\phi_1^2 + \sigma^2_{B_1|y_2}}$ (W2018)',linewidth = 1.6)
#plt.plot(im1_dist, sig_im1im1_im2_diag_og,'g' ,alpha=1, label=r'$\sigma_{Y_1|y_2}$ (W2018)',linewidth=2.8)
#plt.plot(im1_dist, sig_im1im1_im2_diag,'brown' ,alpha=.7, label=r'$\sigma_{Y_1|y_2}$ (W2018)',linewidth=2.8)

#plt.plot(im1_dist, np.sqrt(sig_delta_B_im1**2 +phi_im1**2),'brown',alpha=1,label=r'$\sqrt{\phi_1^2 + \sigma^2_{B_1|y_2}}$',linewidth = 1.5)

#ax2.legend(numpoints=1, loc='lower left',bbox_to_anchor=(1.05, .5))
plt.legend(loc='upper left',fontsize=16,bbox_to_anchor=(1., 1),frameon=False)
plt.xlabel('Location (km)', fontsize=22)
plt.ylabel('Standard deviation (log PGA)', fontsize=22,labelpad =20)
plt.xlim([0,260])
plt.ylim([-.03,.75])
plt.tick_params(labelsize=20)